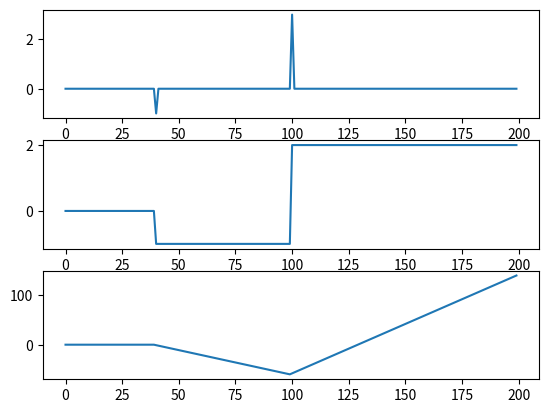

Here is the Python script that generated this plot:
import numpy as np
import matplotlib.pyplot as plt

n_time_steps = 200

data = np.zeros((n_time_steps))
data[40] = -1
data[100] = 3

current = np.cumsum(data)
v_mem = np.cumsum(current)

fig, (ax1, ax2, ax3) = plt.subplots(3, 1)
ax1.plot(data)
ax2.plot(current)
ax3.plot(v_mem)

